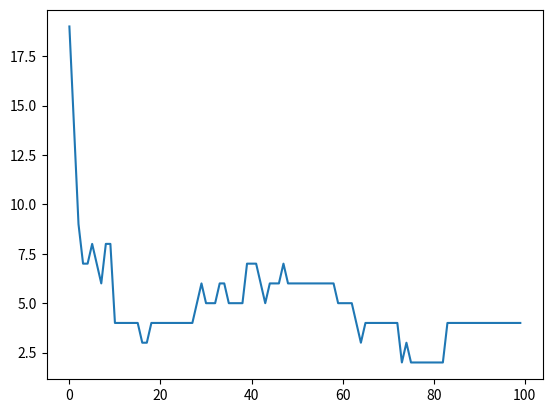

Write Python code to recreate this figure.
import random
import copy
from typing import List
import matplotlib.pyplot as plt
import time

arrayp = [['1','.','.','.'],['.','.','.','.'],['.','.','4','.'],['.','.','.','.']]

array = [['1','.','1','.','1','.','2','.','1','1'],
         ['1','.','.','.','.','.','.','.','.','1'],
         ['.','.','3','.','.','2','.','.','.','.'],
         ['.','.','.','.','1','.','.','3','3','.'],
         ['1','1','1','.','.','.','.','2','.','3'],
         ['.','.','.','.','0','.','1','.','3','.'],
         ['.','.','.','1','.','.','2','.','4','.'],
         ['0','.','.','3','.','.','4','.','.','.'],
         ['.','3','.','2','.','.','4','.','.','2'],
         ['.','.','.','.','.','.','.','2','.','0']]

class Individual:
    def __init__(self):
        self.code = self.initialize()
        self.fitness = self.board_value()

    def initialize(self):
        map = {}
        for i in range(len(array)):
            for j in range(len(array[0])):
                if array[i][j] == '.':
                    map[(i,j)] = random.random() < 0.25
        return map
    
    def board_value(self):
        n = len(array)
        m = len(array[0])
        penalty = 0

        for i in range(n):
            for j in range(m):
                if (i,j) not in self.code:
                    penalty += (int(array[i][j]) - Individual.count_mines(self.code,i,j))**2
        return penalty
    
    @staticmethod
    def count_mines(matrix, i, j):
        rows = len(array)
        cols = len(array[0])
        count = 0

        for x in range(max(0, i - 1), min(rows, i + 2)):
            for y in range(max(0, j - 1), min(cols, j + 2)):
                if (x, y) != (i, j) and (x,y) in matrix and matrix[(x,y)]:
                    count += 1

        return count

def selection(population,tournament_size):
    choice = random.sample(population,tournament_size)
    return min(choice,key=lambda x:x.fitness)

def crossover(parent1,parent2,child1,child2):
    
    random_elem = random.choice(list(parent1.code))

    for elem in parent1.code.keys():
        if elem[0] < random_elem[0] or elem[1] < random_elem[1]:
            child1.code[elem] = parent1.code[elem]
        else:
            child1.code[elem] = parent2.code[elem]
    
    for elem in parent1.code.keys():
        if elem[0] < random_elem[0] or elem[1] < random_elem[1]:
            child2.code[elem] = parent2.code[elem]
        else:
            child2.code[elem] = parent1.code[elem]

def mutation(individual,mutation_prob):
    for elem in individual.code.keys():
        if random.random() < mutation_prob:
            individual.code[elem] = not individual.code[elem]

def ga(population_size,num_generations,elitism_size,tournament_size,mutation_prob):
    population = [Individual() for _ in range(population_size)]
    new_population = population.copy()

    values = [None for _ in range(num_generations)]

    for i in range(num_generations):
        print('Generation number',i)
        population.sort(key=lambda x: x.fitness)
        new_population[:elitism_size] = population[:elitism_size]
        for j in range(elitism_size,population_size,2):
            parent1 = selection(population,tournament_size)
            parent2 = selection(population,tournament_size)

            crossover(parent1,parent2,child1=new_population[j],child2=new_population[j+1])
            
            mutation(new_population[j],mutation_prob)
            mutation(new_population[j+1],mutation_prob)

            new_population[j].fitness = new_population[j].board_value()
            new_population[j+1].fitness = new_population[j+1].board_value()

        population = new_population.copy()

        value = min(population,key=lambda x : x.fitness)
        values[i] = value.fitness
    
    print('Time needed: ', time.time() - start_time)
    plt.plot(range(num_generations),values)
    plt.show()
    return min(population,key=lambda x: x.fitness)

def stampaj(solution):
    n = len(array)
    m = len(array[0])
    for i in range(n):
        for j in range(m):
            if (i,j) in solution:
                if solution[(i,j)]:
                    print('X',end=' ')
                else:
                    print('.',end=' ')
            else:
                print(array[i][j],end=' ')
        print('\n')

start_time = time.time()
best_individual = ga(population_size=100,num_generations=100,elitism_size=30,tournament_size=70,mutation_prob=0.05)
stampaj(best_individual.code)
print(best_individual.fitness)